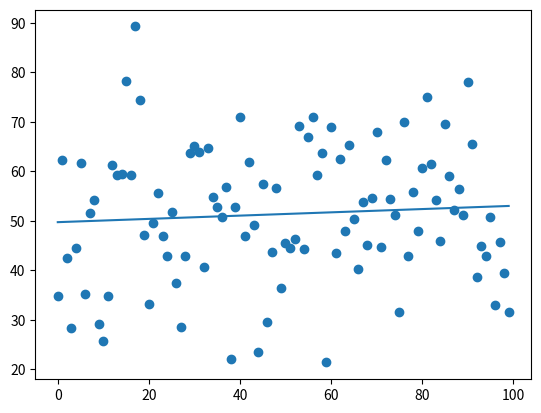

Reproduce this figure in Python.
import numpy as np
import matplotlib.pyplot as plt

x = np.array(list(range(100)))
y = np.random.normal(50,15,100)

coeffs = np.polyfit(x,y,1)
print(coeffs)

m, b = coeffs
est_y = (m * x) + b
plt.plot(x,est_y)
plt.scatter(x,y)
plt.show()